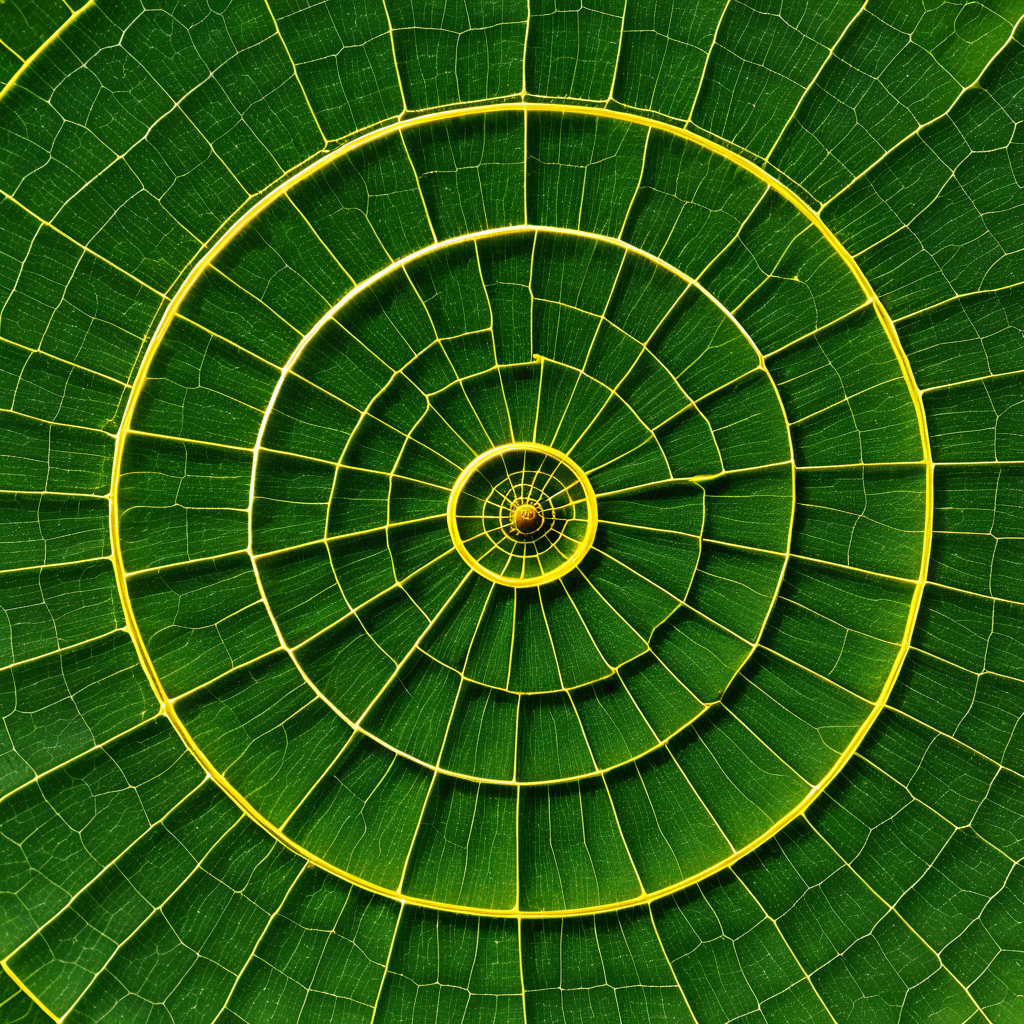
Generation parameters embedded in this image by AUTOMATIC1111 Stable Diffusion web UI or a fork of it (Forge, ...) (PNG 'parameters' text chunk):
The Number 5 & the Golden Ratio in Nature (Postmodernism:1.1) (Robotic:1.3)
Negative prompt: bad hands, bad feet, bad faces, weird arms and legs, tattoo, statue, picture frame, anime, cartoon
Steps: 30, Sampler: DPM++ 2M, Schedule type: Karras, CFG scale: 7, Seed: 3087645201, Size: 1024x1024, Model hash: 33e58e8668, Model: Juggernaut-XI-byRunDiffusion, Token merging ratio: 0.1, Version: v1.10.1